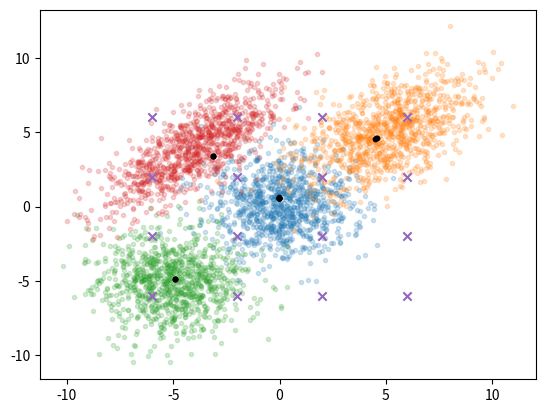

The script that saved this image:
import matplotlib.pyplot as plt 
import numpy as np

mu1 = [0,0]
cov1 = [[3,0],[0,3]]

mu2 = [5,5]
cov2 = [[4,2],[2,4]]

mu3 = [-5,-5]
cov3 = [[3,0], [0,3]]

mu4 = [-4, 4]
cov4 = [[4,3], [3,4]]

np.random.seed(42)

x = np.random.multivariate_normal(mu1, cov1, 1000)
y = np.random.multivariate_normal(mu2,cov2, 1000)
z = np.random.multivariate_normal(mu3,cov3, 1000)
w = np.random.multivariate_normal(mu4,cov4,1000)

plt.figure(1)
plt.scatter(x[:,0], x[:,1], alpha=0.2, marker='.')
plt.scatter(y[:,0], y[:,1], alpha=0.2, marker='.')
plt.scatter(z[:,0], z[:,1], alpha=0.2, marker='.')
plt.scatter(w[:,0], w[:,1], alpha=0.2, marker='.')


h = 2.0 			#Select your bandwidth, this is done by hand!
X = np.concatenate((x,y,z,w), axis=0)			#your data is given
N_x = X.shape[0]


def K(x):      #Mean zero Gaussian kernel
	return np.exp(-1 * np.linalg.norm(x)**2/(2 * h**2))


def grid_generator(a,b):   
	grid_centers = []
	bandwidths = []
	for i in np.arange(1, a):
		x = i/a
		for j in np.arange(1,b):
			y = j/b
			grid_centers.append([x,y])

	return np.array(grid_centers)

grid  = grid_generator(5,5)
grid = 20 * grid - np.array([10,10])
plt.scatter(grid[:,0],grid[:,1], marker='x')

def kernel_mean(s): #X is the set of data, s is the sample mean. This implementation is atrocious(!)
	x = np.zeros(s.shape)
	y = 0
	L = X-s
	for i in np.arange(N_x):
		x+= K(L[i,:])*X[i,:]
	for i in np.arange(N_x):
		y+=K(L[i,:])
	return x/y

def mean_shift_cluster(G, epsilon):				#G is an array of your initial cluster centers, epsilon is stopping threshold
	done = False
	nit = 0
	N_G = G.shape[0]
	while done == False:
		nit +=1 
		new_centers = np.empty(G.shape)
		for i in np.arange(N_G):
			new_centers[i,:] = kernel_mean(G[i,:])
		changes = np.sum(np.linalg.norm((new_centers - G), ord=2, axis=1))
		G = np.copy(new_centers)
		done = (changes <= epsilon) or (nit >= 25)
		print("Mean-shift iteration " + str(nit) + " completed, " + "global change was: " + str(changes))
	return G

S = mean_shift_cluster(grid, 10**(-1))
print(S)
print(grid)

plt.scatter(S[:,0], S[:,1], color='k', s=10)
plt.show()


